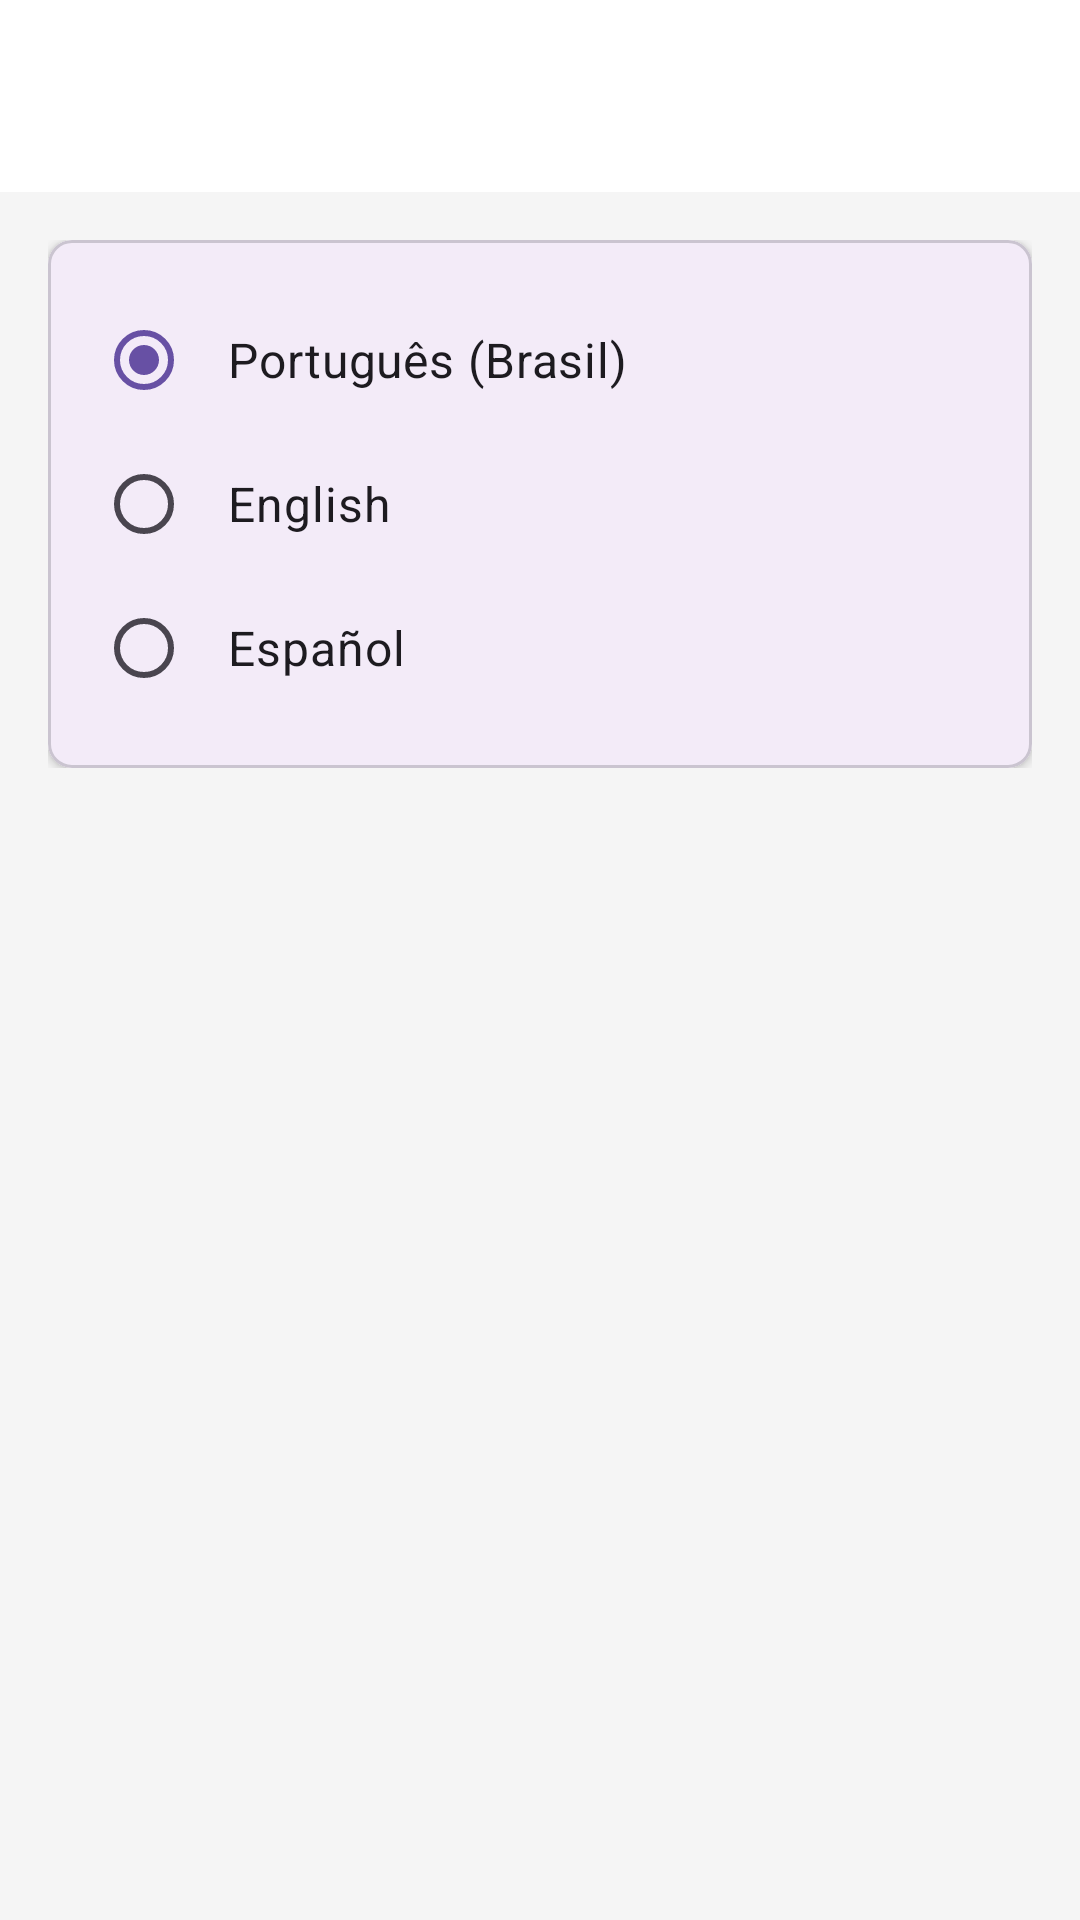

Write the Android layout XML for this screen, with the resource values it uses.
<!-- AndroidManifest.xml: application theme Theme.EasySpace -->
<!-- res/layout/activity_language.xml -->
<?xml version="1.0" encoding="utf-8"?>
<androidx.coordinatorlayout.widget.CoordinatorLayout xmlns:android="http://schemas.android.com/apk/res/android"
    xmlns:app="http://schemas.android.com/apk/res-auto"
    android:layout_width="match_parent"
    android:layout_height="match_parent"
    android:background="@color/background">

    <com.google.android.material.appbar.AppBarLayout
        android:layout_width="match_parent"
        android:layout_height="wrap_content"
        android:background="@color/white"
        app:elevation="0dp">

        <com.google.android.material.appbar.MaterialToolbar
            android:id="@+id/toolbar"
            android:layout_width="match_parent"
            android:layout_height="?attr/actionBarSize"
            android:background="@color/white"
            app:titleTextColor="@color/text_primary" />

    </com.google.android.material.appbar.AppBarLayout>

    <androidx.core.widget.NestedScrollView
        android:layout_width="match_parent"
        android:layout_height="match_parent"
        app:layout_behavior="@string/appbar_scrolling_view_behavior">

        <LinearLayout
            android:layout_width="match_parent"
            android:layout_height="wrap_content"
            android:orientation="vertical"
            android:padding="16dp">

            <com.google.android.material.card.MaterialCardView
                android:layout_width="match_parent"
                android:layout_height="wrap_content"
                app:cardCornerRadius="8dp"
                app:cardElevation="2dp">

                <RadioGroup
                    android:id="@+id/radioGroupLanguages"
                    android:layout_width="match_parent"
                    android:layout_height="wrap_content"
                    android:padding="16dp">

                    <RadioButton
                        android:id="@+id/radioPortuguese"
                        android:layout_width="match_parent"
                        android:layout_height="wrap_content"
                        android:checked="true"
                        android:padding="12dp"
                        android:text="Português (Brasil)"
                        android:textSize="16sp" />

                    <RadioButton
                        android:id="@+id/radioEnglish"
                        android:layout_width="match_parent"
                        android:layout_height="wrap_content"
                        android:padding="12dp"
                        android:text="English"
                        android:textSize="16sp" />

                    <RadioButton
                        android:id="@+id/radioSpanish"
                        android:layout_width="match_parent"
                        android:layout_height="wrap_content"
                        android:padding="12dp"
                        android:text="Español"
                        android:textSize="16sp" />

                </RadioGroup>

            </com.google.android.material.card.MaterialCardView>

        </LinearLayout>

    </androidx.core.widget.NestedScrollView>

</androidx.coordinatorlayout.widget.CoordinatorLayout>
<!-- resources referenced by this layout -->
<resources>
  <color name="background">#F5F5F5</color>
  <color name="text_primary">#212121</color>
  <color name="white">#FFFFFF</color>
  <style name="Theme.EasySpace" parent="Base.Theme.EasySpace" />
  <style name="Base.Theme.EasySpace" parent="Theme.Material3.DayNight.NoActionBar">
          
          
      </style>
</resources>
